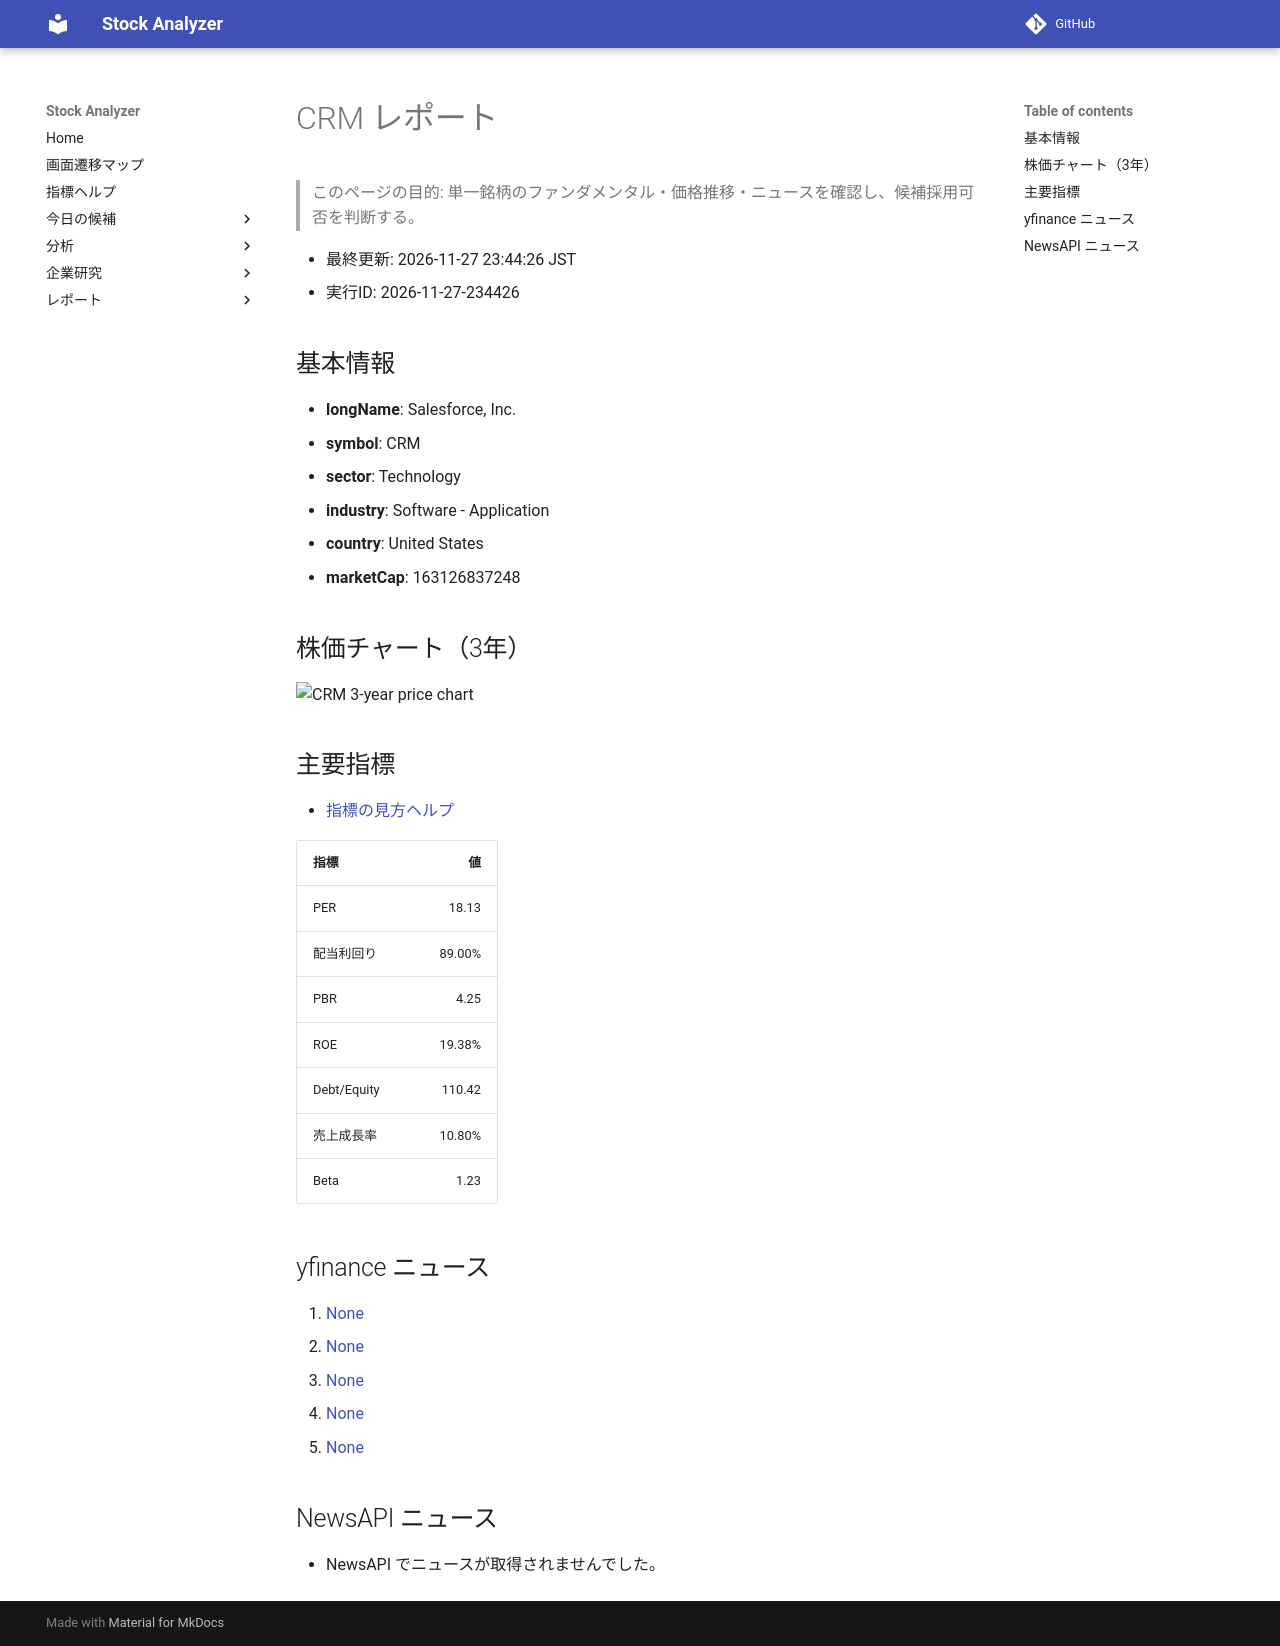

repository: Yumi-note/Making-APP · page: stocks/2026-11-27/234426/CRM/index.html · generator: mkdocs

# CRM レポート

> このページの目的: 単一銘柄のファンダメンタル・価格推移・ニュースを確認し、候補採用可否を判断する。

- 最終更新: 2026-11-27 23:44:26 JST
- 実行ID: 2026-11-27-234426

## 基本情報

- **longName**: Salesforce, Inc.
- **symbol**: CRM
- **sector**: Technology
- **industry**: Software - Application
- **country**: United States
- **marketCap**: 163126837248

## 株価チャート（3年）

![CRM 3-year price chart](CRM_3y.png)

## 主要指標

- [指標の見方ヘルプ](../../../../indicators.md)

| 指標 | 値 |
|---|---:|
| PER | 18.13 |
| 配当利回り | 89.00% |
| PBR | 4.25 |
| ROE | 19.38% |
| Debt/Equity | 110.42 |
| 売上成長率 | 10.80% |
| Beta | 1.23 |

## yfinance ニュース

1. [None](None)
2. [None](None)
3. [None](None)
4. [None](None)
5. [None](None)

## NewsAPI ニュース

- NewsAPI でニュースが取得されませんでした。
